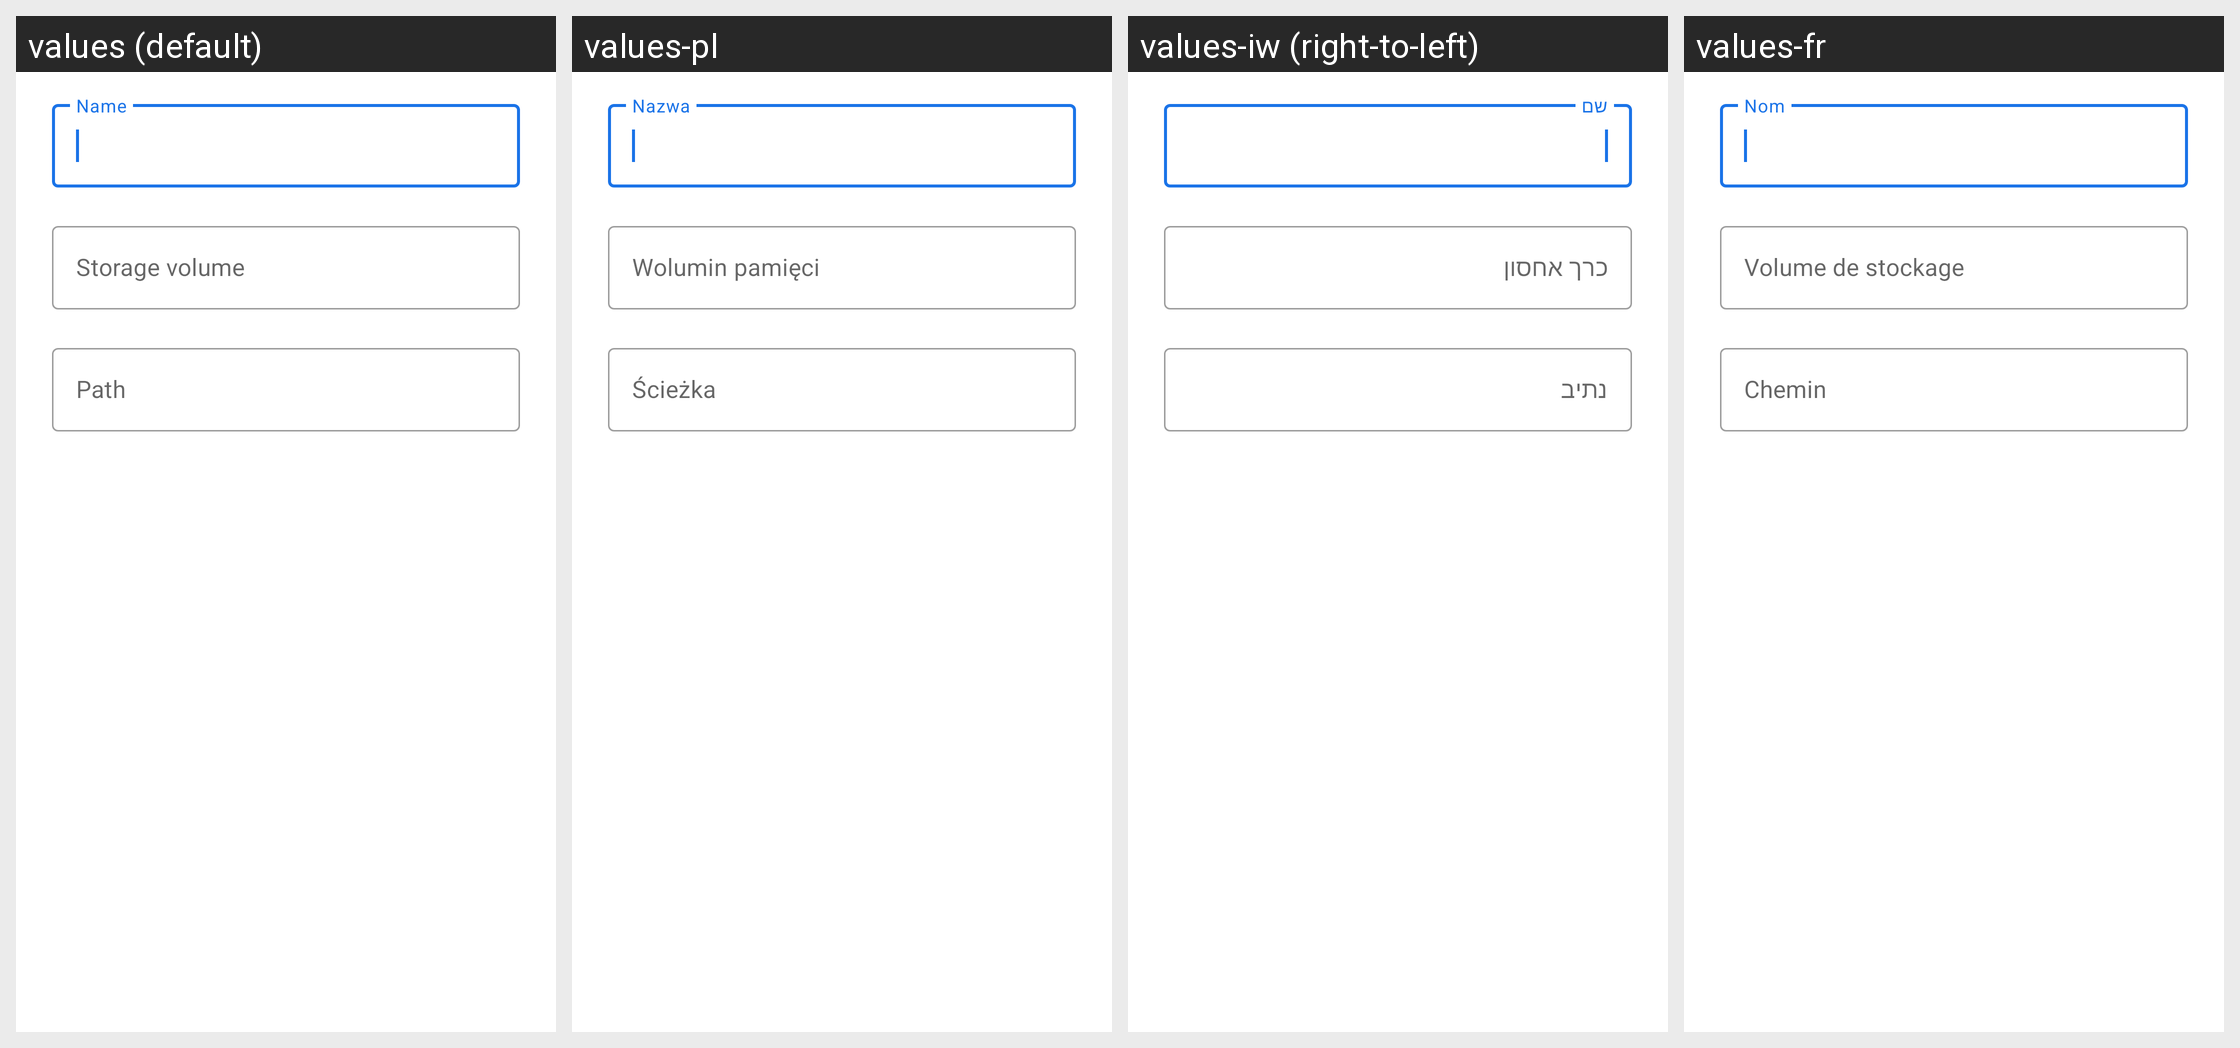

Here is an Android app screen in its default locale and in the app's own translations. Write out the translated-string differences for the strings that appear on this screen.
Android screen res/layout/edit_external_storage_shortcut_dialog.xml rendered under 4 locales, left to right: values (default), values-pl, values-iw (right-to-left), values-fr. Device: Nexus 5 (rendered at 1080×1920; each locale shown at half size, 540×960, under a caption strip naming it); theme Theme.MaterialFiles.Translucent.
Other locales in the repository, not shown: values-ar, values-bg, values-ca, values-cs, values-da, values-de, values-el, values-es, values-eu, values-fa, values-fi, values-gl, values-hu, values-in, values-is, values-it, values-ja, values-ko, values-lt, values-nb, values-nl, values-pt-rBR, values-pt-rPT, values-ro, values-ru, values-tr, values-uk, values-vi, values-zh-rCN, values-zh-rTW.
Strings drawn on this screen, with the default value and each locale's value (text and hints the layout hard-codes, and strings that could not be matched under every locale, appear in the picture but are not listed):

storage_edit_document_tree_name
  values: Name
  values-pl: Nazwa
  values-iw: שם
  values-fr: Nom

storage_edit_external_storage_shortcut_root_id
  values: Storage volume
  values-pl: Wolumin pamięci
  values-iw: כרך אחסון
  values-fr: Volume de stockage

storage_edit_external_storage_shortcut_path
  values: Path
  values-pl: Ścieżka
  values-iw: נתיב
  values-fr: Chemin
